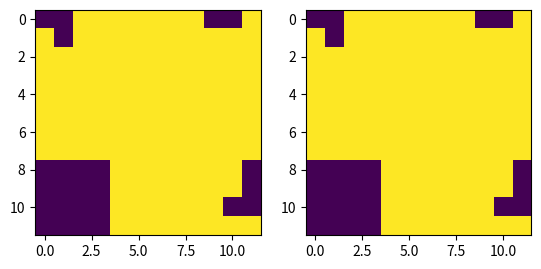

This figure's Python source: (Note: this script raises an exception after producing the figure.)
import numpy as np
import matplotlib.pyplot as plt
from random import randint
import itertools
from math import floor
from numpy import int64, int16, int32

x = np.array([
              [0,0,1,1,1,1,1,1,1,0,0,1],
              [1,0,1,1,1,1,1,1,1,1,1,1],
              [1,1,1,1,1,1,1,1,1,1,1,1],
              [1,1,1,1,1,1,1,1,1,1,1,1],
              [1,1,1,1,1,1,1,1,1,1,1,1],
              [1,1,1,1,1,1,1,1,1,1,1,1],
              [1,1,1,1,1,1,1,1,1,1,1,1],
              [1,1,1,1,1,1,1,1,1,1,1,1],
              [0,0,0,0,1,1,1,1,1,1,1,0],
              [0,0,0,0,1,1,1,1,1,1,1,0],
              [0,0,0,0,1,1,1,1,1,1,0,0],
              [0,0,0,0,1,1,1,1,1,1,1,1],
              ])

x = (x == 1)

def generate(m, n, nSquares, maxSize):
    U = np.zeros((m, n), dtype=np.int)
    maxSize = min(maxSize, min(m, n))
    for i in range(0, nSquares):
        size = randint(1, maxSize)
        x = randint(0, m - size)
        y = randint(0, n - size)
        U[x:x+size, y:y+size] = i
    return U;

def squares_bool(x, n):
    xx = np.ones((x.shape[0], x.shape[1] - (n-1)), dtype=bool)
    xy = np.ones((x.shape[0] - (n-1), x.shape[1] - (n-1)), dtype=bool)
    for j in range(0, n):
        xx &= x[:, j:j+xx.shape[1]]
    for j in range(0, n):
        xy &= xx[j:j+xy.shape[0], :]
    Ui = xy
    Ui = np.hstack([Ui, np.zeros((Ui.shape[0], n-1), dtype=bool)])
    Ui = np.vstack([Ui, np.zeros((n-1, Ui.shape[1]), dtype=bool)])
    return Ui
#     Ui = [Ui; false(n - 1, size(Ui, 2))];

def fillSquare(x, i, j, n, value):
    x[i:i+n, j:j+n] = value

    
def combinations0(x, n, maxComb = np.inf):
    U = squares_bool(x, n)
    w = np.argwhere(U)
    i_ = np.ravel_multi_index((w[:,0], w[:,1]), x.shape)
    r = set()
    
    if len(i_):
        for index in i_:                
            i = np.unravel_index(index, x.shape)
            fillSquare(x, i[0], i[1], n, False);
            subcombs = combinations0(x, n, maxComb)
            for comb in subcombs:
                c = set(comb)
                c.add(index)
                r.add(frozenset(c));
            r.add(frozenset([index]));
            fillSquare(x, i[0], i[1], n, True);

    return r

def combinations(x, n, maxComb = np.inf):
    U = squares_bool(x, n)
    w = np.argwhere(U)
    i_ = np.ravel_multi_index((w[:,0], w[:,1]), x.shape)
    
    m = len(i_)
    dx = np.abs(w[:,0].reshape(m,1) - w[:,0].reshape(1,m)) >= n
    dy = np.abs(w[:,1].reshape(m,1) - w[:,1].reshape(1,m)) >= n
    # collision matrix, true where squares (i,j) do not collide    
    C = dx | dy
    
    ri = bronk(C, set(), set(range(0, C.shape[0])), set())

    r = set()
    for s in ri:
        if len(s) > 0:
#             r.add(frozenset(i_[np.array(s)]))
            for L in reversed(range(1, len(s)+1)):
                for subset in itertools.combinations(s, L):
                    r.add(frozenset(i_[np.array(subset)]))
         
    return r


bestLength = np.inf

def place(x, n, partialLength = 0, bestLength = np.inf):
#     global bestLength
    if (n == 1):
        i = np.ravel_multi_index(np.where(x), x.shape)
        if (partialLength + len(i) >= bestLength):
            return None
        
        l = np.ones(len(i), dtype=int32)
        return np.vstack([i, l])
    
    else:

        # computes the best scenario according only to the number of tiles on,
        # not the geometry     
        nTilesOn = np.sum(x)
        ni = n
        bestScenario = 0
        while (ni > 0):
            nSquares = floor(nTilesOn / (ni**2))
            nTilesOn -= nSquares * (ni**2)
            bestScenario += nSquares
            ni -= 1
        
        # if the best possible scenario is worse than a known solution, we do
        # not continue
        if (partialLength + bestScenario >= bestLength):
            print('!')
            return None
        
        r = combinations(x, n)
        il = None
        
        if (len(r)):
            # the biggest sets before
            sr = sorted(r, key=lambda x: len(x), reverse=True)
            sr.append(set())
#             print(len(sr))
            sr = sr[:10]
    
            for indices in sr:
                
                for index in indices:
                    i = np.unravel_index(index, x.shape)
                    fillSquare(x, i[0], i[1], n, False);

                length = len(indices);
                
                if partialLength + length > bestLength:
                    print('XXX')
                    
                il_nm1 = place(x, n - 1, partialLength + length, bestLength)
                
                for index in indices:
                    i = np.unravel_index(index, x.shape)
                    fillSquare(x, i[0], i[1], n, True);

                if (il_nm1 == None):
                    continue
                
                subLength = il_nm1.shape[1]


                l = n*np.ones(length, dtype=int32)
                il_n = np.vstack([np.array(list(indices), dtype=int32), l])
                
                totalLength = partialLength + length + subLength
                
                if (totalLength < bestLength):
                    il = np.hstack([ il_n, il_nm1])
                    bestLength = totalLength
                    print("Found length %i for n=%i" % (totalLength, n))
                    
                    x_ = np.zeros(x.shape, dtype=int32)
                    for k in range(0, il.shape[1]):
                        i_ = np.unravel_index(il[0, k], x.shape)
                        n_ = il[1, k];
                        x_[i_[0]:i_[0]+n_, i_[1]:i_[1]+n_] = k + 1
                     
                    fig = plt.figure(1)
                    ax = fig.add_subplot(122)
                    ax.imshow(x_, interpolation='none')
                    fig.canvas.draw()


                                
            return il
                
        else:
            return place(x, n - 1, partialLength, bestLength)
# 
#     end
# end

# stuff = [1, 2, 3]
# for L in range(0, len(stuff)+1):
#   for subset in itertools.combinations(stuff, L):
#     print(subset)
#     
# U = squares_bool(x, 7)

# r = combinations(x, 4)


# print(len(r))
# sr = sorted(r, key=lambda x: len(x), reverse=True)
# print(r)

#the Bron-Kerbosch recursive algorithm
def bronk(graph,r,p,x):
    result = []
    if len(p) == 0 and len(x) == 0:
        result.append(r)
    else:
        for vertex in set(p):
            r_new = set(r)
            r_new.add(vertex)
            n = set(np.where(graph[vertex,:])[0])
            p_new = p.intersection(n)
            x_new = x.intersection(n)
            result.extend(bronk(graph,r_new,p_new,x_new))
            p.remove(vertex)
            x.add(vertex)
    return result

# dealing with a graph as list of lists 
graph = np.array([[0,1,0,0,1,1],[1,0,1,0,1,0],[0,1,0,1,0,0],[0,0,1,0,0,0],[0,0,0,0,0,1],[0,0,0,0,1,0]])
print(graph)
r = bronk(graph, set(), set(range(0,graph.shape[0])), set())
print(r)

# x = np.rot90(x)

# n = 4
# s1 = combinations(x, n)
# print(len(s1))
# s0 = combinations0(x, n)
# print(len(s0))
# 
# print(s0 - s1)
# print(len(combinations(x, n)))

# x = generate(20, 20, 20, 9)
# x = x > 0

fig = plt.figure(1)
ax = fig.add_subplot(121)
ax.imshow(x, interpolation='none')
ax = fig.add_subplot(122)
ax.imshow(x, interpolation='none')
plt.show(block=False)

il = place(x, min(x.shape));
print(il)

# print(place(U, 2));
# U = generate(10, 10, 7, 5)
# U = (U != 0)

x_ = np.zeros(x.shape, dtype=int32)
for k in range(0, il.shape[1]):
    i = np.unravel_index(il[0, k], x.shape)
    n = il[1, k];
    x_[i[0]:i[0]+n, i[1]:i[1]+n] = k + 1

assert np.all(x_[x] != 0)
 
ax = fig.add_subplot(122)
ax.imshow(x_, interpolation='none')

plt.show()